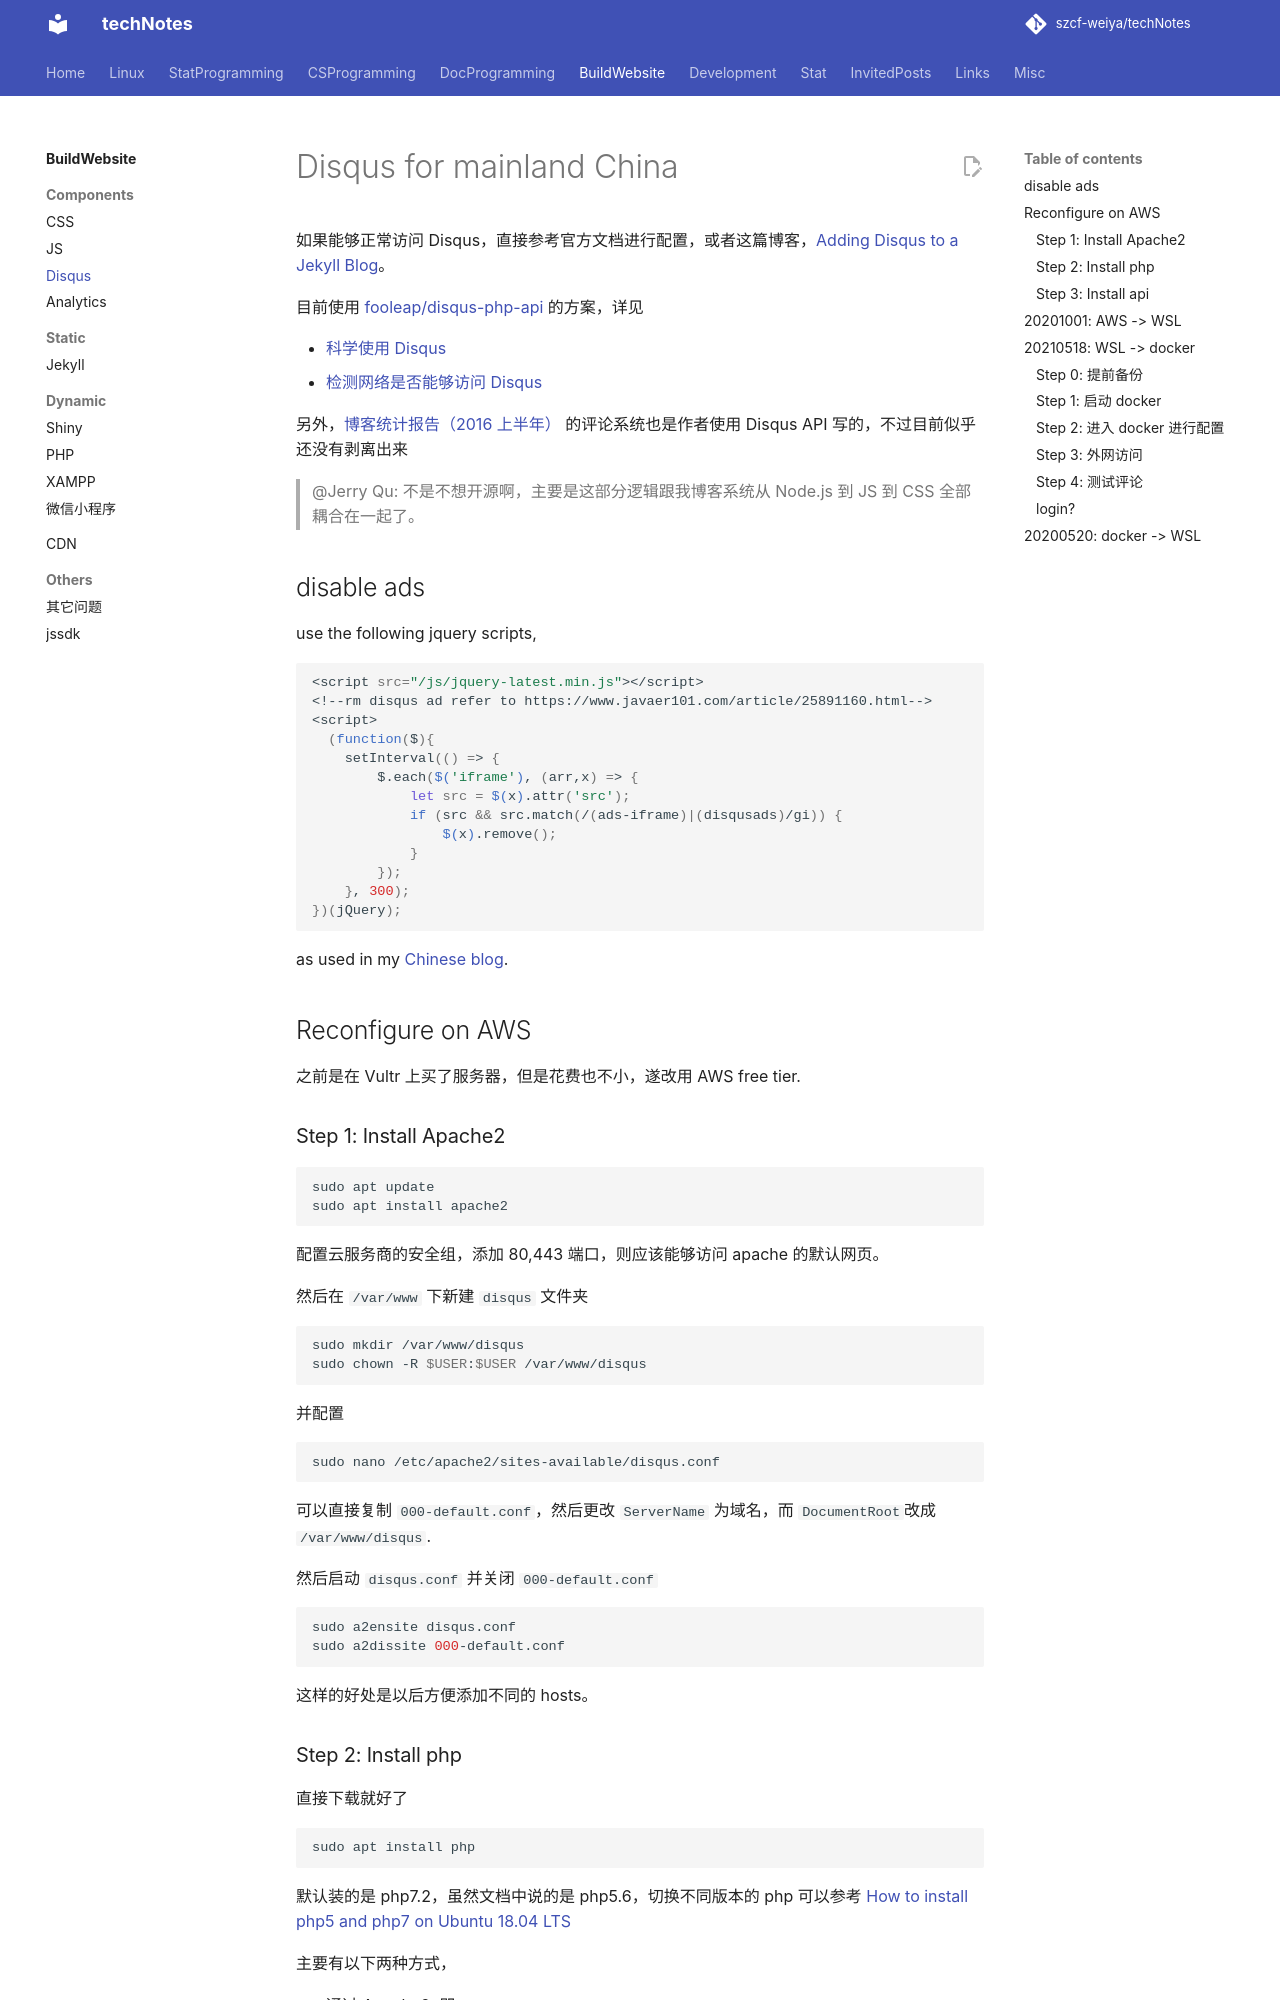

repository: szcf-weiya/techNotes · page: website/disqus/index.html · generator: mkdocs

---
comments: true
---

# Disqus for mainland China

如果能够正常访问 Disqus，直接参考官方文档进行配置，或者这篇博客，[Adding Disqus to a Jekyll Blog](https://sgeos.github.io/jekyll/disqus/2016/02/14/adding-disqus-to-a-jekyll-blog.html)。

目前使用 [fooleap/disqus-php-api](https://github.com/fooleap/disqus-php-api) 的方案，详见

- [科学使用 Disqus](http://blog.fooleap.org/use-disqus-correctly.html)
- [检测网络是否能够访问 Disqus](http://blog.fooleap.org/check-network-able-to-access-disqus.html)

另外，[博客统计报告（2016 上半年）](https://imququ.com/post/first-half-of-2016-blog-analytics.html#simple_thread)
的评论系统也是作者使用 Disqus API 写的，不过目前似乎还没有剥离出来

> @Jerry Qu: 不是不想开源啊，主要是这部分逻辑跟我博客系统从 Node.js 到 JS 到 CSS 全部耦合在一起了。

## disable ads

use the following jquery scripts,

```bash
<script src="/js/jquery-latest.min.js"></script>
<!--rm disqus ad refer to https://www.javaer101.com/article/25891160.html-->
<script>
  (function($){
    setInterval(() => {
        $.each($('iframe'), (arr,x) => {
            let src = $(x).attr('src');
            if (src && src.match(/(ads-iframe)|(disqusads)/gi)) {
                $(x).remove();
            }
        });
    }, 300);
})(jQuery);
```

as used in my [Chinese blog](https://blog.hohoweiya.xyz/2021/05/02/back/).

## Reconfigure on AWS 

之前是在 Vultr 上买了服务器，但是花费也不小，遂改用 AWS free tier.

### Step 1: Install Apache2

```bash
sudo apt update
sudo apt install apache2
```

配置云服务商的安全组，添加 80,443 端口，则应该能够访问 apache 的默认网页。

然后在 `/var/www` 下新建 `disqus` 文件夹

```bash
sudo mkdir /var/www/disqus
sudo chown -R $USER:$USER /var/www/disqus
```

并配置

```bash
sudo nano /etc/apache2/sites-available/disqus.conf
```

可以直接复制 `000-default.conf`，然后更改 `ServerName` 为域名，而 `DocumentRoot`改成 `/var/www/disqus`.

然后启动 `disqus.conf` 并关闭 `000-default.conf`

```bash
sudo a2ensite disqus.conf
sudo a2dissite 000-default.conf
```

这样的好处是以后方便添加不同的 hosts。
